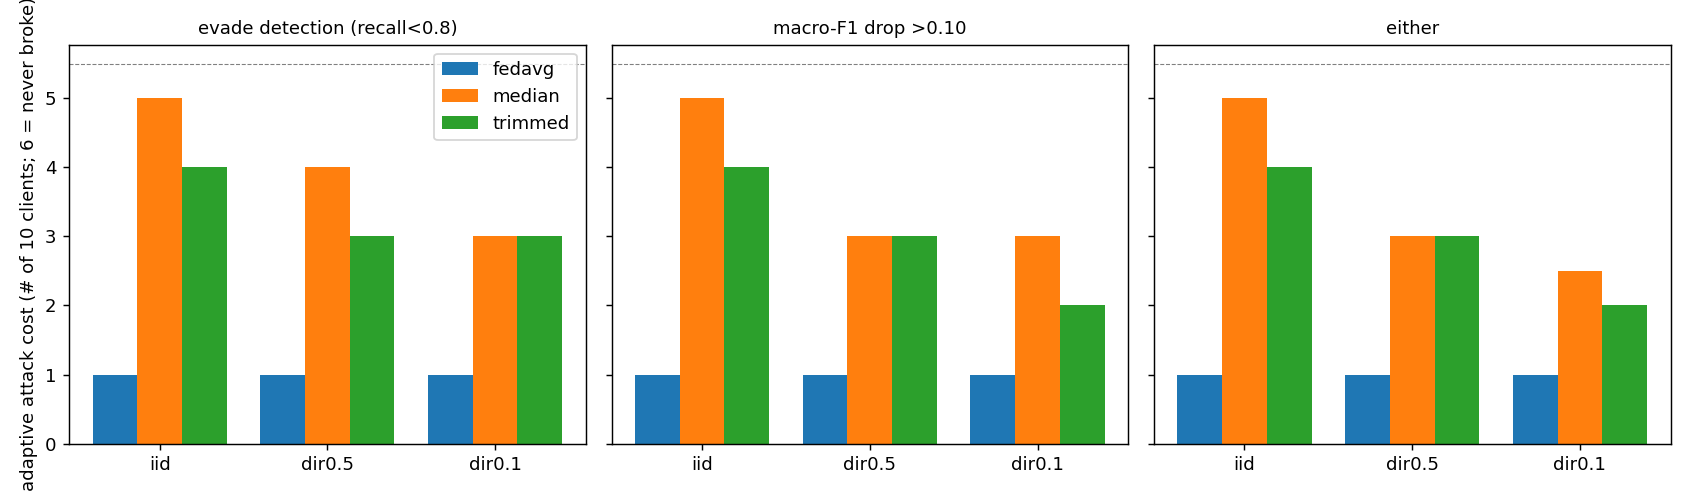

The data file committed next to this chart (first rows):
partition, aggregator, n_seeds, cost_recall, cost_f1, cost_any
dir0.1, fedavg, 10, 1 [1..4], 1 [1..3], 1 [1..3]
dir0.1, median, 10, 3 [2..3], 3 [1..3], 2.5 [1..3]
dir0.1, trimmed, 10, 3 [3..3], 2 [1..3], 2 [1..3]
dir0.5, fedavg, 10, 1 [1..4], 1 [1..2], 1 [1..2]
dir0.5, median, 10, 4 [4..5], 3 [2..4], 3 [2..4]
dir0.5, trimmed, 10, 3 [3..3], 3 [2..3], 3 [2..3]
iid, fedavg, 10, 1 [1..1], 1 [1..1], 1 [1..1]
iid, median, 10, 5 [5..5], 5 [5..5], 5 [5..5]
iid, trimmed, 10, 4 [4..4], 4 [3..4], 4 [3..4]
